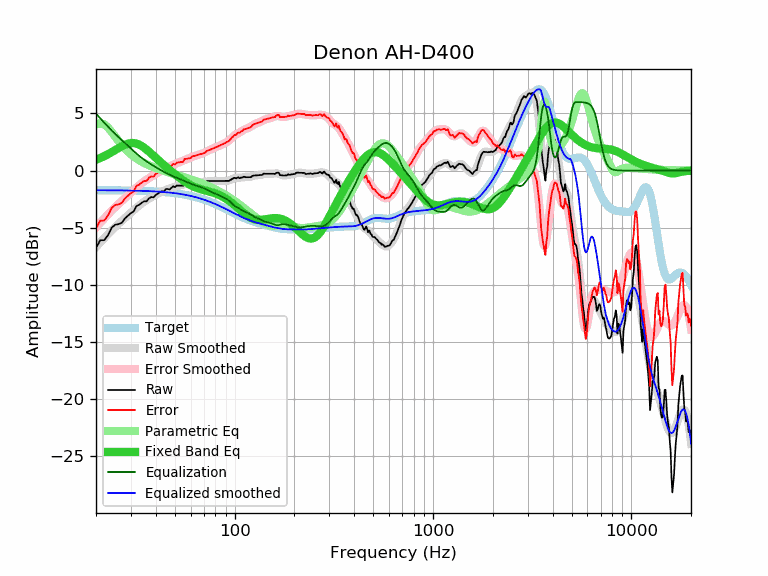

Source data for this figure (header and first rows):
frequency, raw, error, smoothed, error_smoothed, equalization, parametric_eq, equalized_raw, equalized_smoothed, target
20, -6.78, -5.06, -6.70, -4.99, 4.99, 0.95, -1.80, -1.72, -1.72
21, -6.10, -4.38, -6.30, -4.58, 4.58, 1.10, -1.52, -1.72, -1.72
22, -6.09, -4.37, -5.92, -4.20, 4.20, 1.26, -1.90, -1.72, -1.72
23, -5.65, -3.93, -5.56, -3.84, 3.84, 1.43, -1.81, -1.72, -1.72
24, -4.99, -3.27, -5.23, -3.50, 3.50, 1.61, -1.49, -1.73, -1.73
25, -4.74, -3.01, -4.93, -3.20, 3.20, 1.80, -1.54, -1.73, -1.73
26, -4.69, -2.96, -4.65, -2.92, 2.92, 1.97, -1.77, -1.73, -1.73
27, -4.56, -2.83, -4.39, -2.66, 2.66, 2.13, -1.91, -1.74, -1.74
28, -4.18, -2.44, -4.15, -2.41, 2.41, 2.27, -1.78, -1.74, -1.74
29, -3.95, -2.21, -3.91, -2.17, 2.17, 2.36, -1.79, -1.74, -1.74
30, -3.72, -1.97, -3.68, -1.93, 1.93, 2.41, -1.79, -1.75, -1.75
31, -3.56, -1.81, -3.46, -1.71, 1.71, 2.41, -1.86, -1.76, -1.76
32, -3.10, -1.34, -3.25, -1.49, 1.49, 2.36, -1.61, -1.76, -1.76
33, -3.00, -1.23, -3.06, -1.29, 1.29, 2.27, -1.71, -1.77, -1.77
34, -2.82, -1.05, -2.88, -1.11, 1.11, 2.15, -1.72, -1.77, -1.77
35, -2.68, -0.90, -2.72, -0.94, 0.94, 2.00, -1.74, -1.78, -1.78
36, -2.69, -0.90, -2.58, -0.79, 0.79, 1.83, -1.90, -1.79, -1.79
37, -2.42, -0.62, -2.46, -0.66, 0.66, 1.66, -1.76, -1.80, -1.80
38, -2.32, -0.51, -2.34, -0.53, 0.53, 1.48, -1.79, -1.81, -1.81
39, -2.34, -0.52, -2.23, -0.41, 0.41, 1.30, -1.93, -1.82, -1.82
40, -2.13, -0.30, -2.13, -0.30, 0.30, 1.13, -1.83, -1.83, -1.83
41, -2.02, -0.18, -2.03, -0.19, 0.19, 0.95, -1.83, -1.84, -1.84
42, -1.88, -0.03, -1.93, -0.08, 0.08, 0.79, -1.80, -1.85, -1.85
43, -1.81, 0.05, -1.84, 0.02, -0.02, 0.63, -1.83, -1.87, -1.87
44, -1.83, 0.05, -1.76, 0.12, -0.12, 0.48, -1.95, -1.88, -1.88
45, -1.61, 0.28, -1.69, 0.21, -0.21, 0.33, -1.82, -1.89, -1.89
46, -1.61, 0.30, -1.62, 0.29, -0.29, 0.19, -1.90, -1.91, -1.91
47, -1.65, 0.27, -1.56, 0.37, -0.37, 0.05, -2.02, -1.93, -1.93
48, -1.51, 0.43, -1.50, 0.44, -0.44, -0.08, -1.95, -1.94, -1.94
49, -1.37, 0.59, -1.45, 0.51, -0.51, -0.20, -1.88, -1.96, -1.96
50, -1.45, 0.53, -1.41, 0.57, -0.57, -0.33, -2.02, -1.98, -1.98
51, -1.31, 0.69, -1.37, 0.63, -0.63, -0.44, -1.94, -2.00, -2.00
52, -1.31, 0.71, -1.33, 0.69, -0.69, -0.56, -2.00, -2.02, -2.02
53, -1.31, 0.73, -1.29, 0.75, -0.75, -0.67, -2.06, -2.04, -2.04
54, -1.31, 0.75, -1.26, 0.81, -0.81, -0.77, -2.12, -2.06, -2.06
55, -1.33, 0.76, -1.22, 0.86, -0.86, -0.87, -2.20, -2.09, -2.09
56, -1.09, 1.02, -1.19, 0.92, -0.92, -0.96, -2.02, -2.11, -2.11
57, -1.11, 1.02, -1.15, 0.98, -0.98, -1.05, -2.09, -2.14, -2.14
58, -1.11, 1.05, -1.12, 1.04, -1.04, -1.13, -2.15, -2.16, -2.16
59, -1.11, 1.08, -1.09, 1.10, -1.10, -1.20, -2.21, -2.19, -2.19
60, -1.13, 1.09, -1.07, 1.15, -1.15, -1.27, -2.28, -2.22, -2.22
61, -1.01, 1.24, -1.05, 1.20, -1.20, -1.34, -2.21, -2.25, -2.25
62, -1.01, 1.26, -1.03, 1.24, -1.24, -1.40, -2.26, -2.28, -2.28
63, -1.01, 1.30, -1.02, 1.28, -1.28, -1.45, -2.30, -2.31, -2.31
64, -1.01, 1.33, -1.02, 1.32, -1.32, -1.50, -2.33, -2.34, -2.34
65, -1.01, 1.36, -1.01, 1.36, -1.36, -1.54, -2.37, -2.37, -2.37
66, -1.01, 1.39, -1.01, 1.39, -1.39, -1.58, -2.40, -2.40, -2.40
67, -1.01, 1.43, -1.01, 1.43, -1.43, -1.62, -2.44, -2.44, -2.44
68, -1.01, 1.46, -1.01, 1.47, -1.47, -1.65, -2.48, -2.47, -2.47
69, -1.01, 1.50, -1.00, 1.51, -1.51, -1.68, -2.52, -2.51, -2.51
70, -1.01, 1.53, -0.99, 1.56, -1.56, -1.71, -2.57, -2.54, -2.54
71, -1.01, 1.57, -0.97, 1.61, -1.61, -1.74, -2.62, -2.58, -2.58
72, -0.93, 1.69, -0.96, 1.66, -1.66, -1.77, -2.59, -2.62, -2.62
73, -0.91, 1.74, -0.94, 1.71, -1.71, -1.80, -2.63, -2.66, -2.66
74, -0.91, 1.78, -0.93, 1.76, -1.76, -1.82, -2.68, -2.69, -2.69
75, -0.91, 1.82, -0.92, 1.81, -1.81, -1.85, -2.73, -2.73, -2.73
76, -0.91, 1.86, -0.91, 1.86, -1.86, -1.88, -2.77, -2.77, -2.77
77, -0.91, 1.90, -0.91, 1.90, -1.90, -1.91, -2.82, -2.81, -2.81
78, -0.91, 1.94, -0.91, 1.94, -1.94, -1.94, -2.86, -2.85, -2.85
79, -0.91, 1.98, -0.91, 1.98, -1.98, -1.97, -2.90, -2.89, -2.89
... 553 more rows
